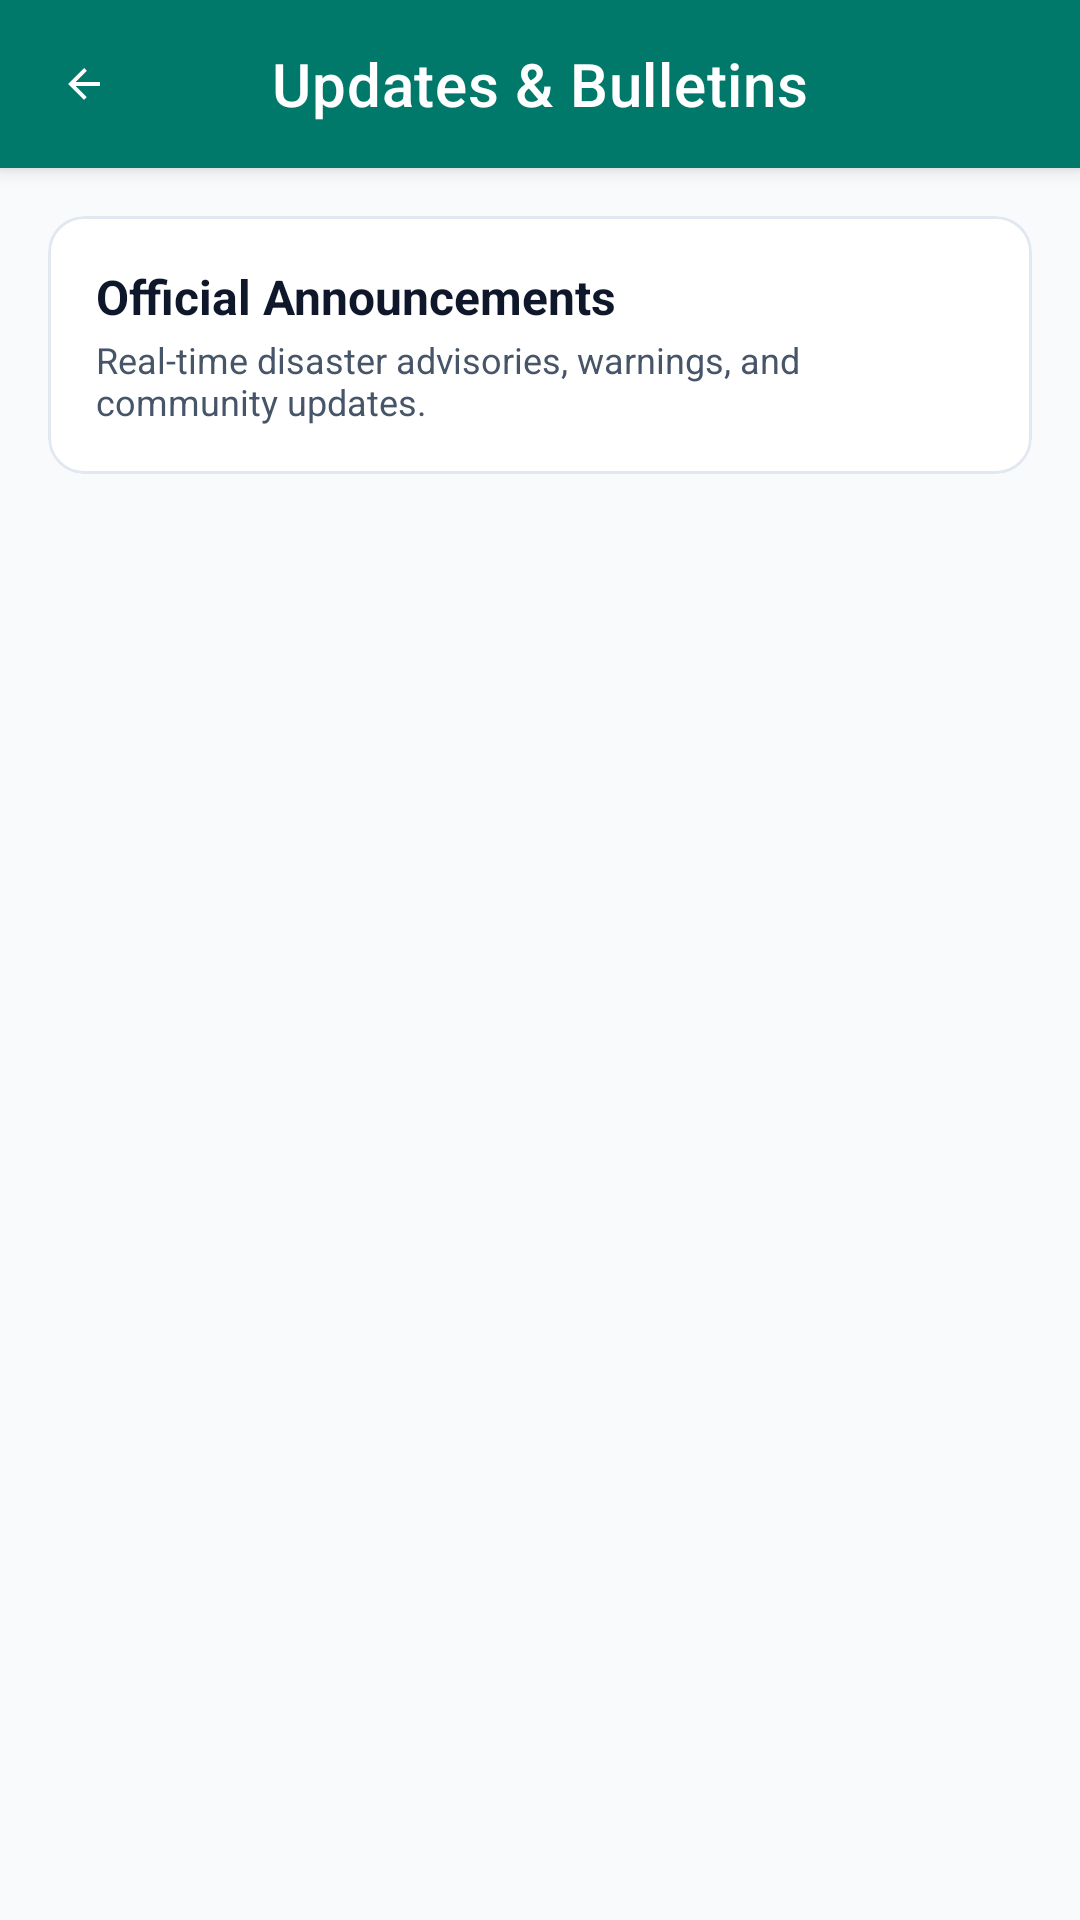

Write the Android layout XML for this screen, with the resource values it uses.
<!-- AndroidManifest.xml: application theme Theme.iPrepare -->
<!-- res/layout/activity_updates.xml -->
<?xml version="1.0" encoding="utf-8"?>
<LinearLayout xmlns:android="http://schemas.android.com/apk/res/android"
    xmlns:app="http://schemas.android.com/apk/res-auto"
    xmlns:tools="http://schemas.android.com/tools"
    android:orientation="vertical"
    android:layout_width="match_parent"
    android:layout_height="match_parent"
    android:background="@color/colorBackground"
    android:fitsSystemWindows="true"
    tools:context=".UpdatesActivity">

    
    <com.google.android.material.appbar.MaterialToolbar
        android:id="@+id/topAppBar"
        android:layout_width="match_parent"
        android:layout_height="?attr/actionBarSize"
        android:background="@color/primary"
        android:elevation="4dp"
        app:navigationIcon="@drawable/ic_arrow_back"
        app:navigationIconTint="@android:color/white"
        app:title="Updates &amp; Bulletins"
        app:titleCentered="true"
        app:titleTextColor="@android:color/white" />

    
    <com.google.android.material.card.MaterialCardView
        android:layout_width="match_parent"
        android:layout_height="wrap_content"
        android:layout_marginHorizontal="@dimen/screen_margin_horizontal"
        android:layout_marginTop="16dp"
        android:layout_marginBottom="8dp"
        app:cardCornerRadius="@dimen/radius_md"
        app:cardElevation="0dp"
        app:strokeWidth="1dp"
        app:strokeColor="@color/border_subtle"
        app:cardBackgroundColor="@color/colorSurface">

        <LinearLayout
            android:layout_width="match_parent"
            android:layout_height="wrap_content"
            android:orientation="vertical"
            android:padding="16dp">

            <TextView
                android:id="@+id/updatesTitle"
                android:layout_width="wrap_content"
                android:layout_height="wrap_content"
                android:text="Official Announcements"
                android:textSize="16sp"
                android:textStyle="bold"
                android:textColor="@color/text_primary" />

            <TextView
                android:layout_width="wrap_content"
                android:layout_height="wrap_content"
                android:text="Real-time disaster advisories, warnings, and community updates."
                android:textSize="12sp"
                android:textColor="@color/text_secondary"
                android:layout_marginTop="2dp" />
        </LinearLayout>
    </com.google.android.material.card.MaterialCardView>

    
    <ProgressBar
        android:id="@+id/progressBar"
        android:layout_width="40dp"
        android:layout_height="40dp"
        android:layout_gravity="center"
        android:layout_marginTop="24dp"
        android:indeterminateTint="@color/primary"
        android:visibility="gone" />

    
    <androidx.recyclerview.widget.RecyclerView
        android:id="@+id/updatesRecyclerView"
        android:layout_width="match_parent"
        android:layout_height="0dp"
        android:layout_weight="1"
        android:paddingHorizontal="@dimen/screen_margin_horizontal"
        android:paddingTop="8dp"
        android:paddingBottom="24dp"
        android:clipToPadding="false"
        android:scrollbars="vertical" />

</LinearLayout>
<!-- resources referenced by this layout -->
<resources>
  <color name="border_subtle">#E2E8F0</color>
  <color name="colorBackground">#F8FAFC</color>
  <color name="colorSurface">#FFFFFF</color>
  <color name="primary">#00796B</color>
  <color name="text_primary">#0F172A</color>
  <color name="text_secondary">#475569</color>
  <dimen name="radius_md">12dp</dimen>
  <dimen name="screen_margin_horizontal">16dp</dimen>
  <!-- drawable ic_arrow_back (drawable) -->
  <vector xmlns:android="http://schemas.android.com/apk/res/android"
      android:width="16dp"
      android:height="16dp"
      android:viewportWidth="24"
      android:viewportHeight="24">
      <path
          android:fillColor="@android:color/white"
          android:pathData="M20,11H7.83l5.59,-5.59L12,4l-8,8 8,8 1.41,-1.41L7.83,13H20v-2z" />
  </vector>
  <style name="Theme.iPrepare" parent="Theme.MaterialComponents.DayNight.NoActionBar">
          
          <item name="colorPrimary">@color/colorPrimary</item>
          <item name="colorPrimaryVariant">@color/colorPrimaryVariant</item>
          <item name="colorOnPrimary">@color/colorOnPrimary</item>
          <item name="colorSecondary">@color/colorSecondary</item>
          <item name="colorSecondaryVariant">@color/colorSecondaryVariant</item>
          <item name="colorOnSecondary">@color/colorOnSecondary</item>
  
          
          <item name="android:statusBarColor">@color/colorPrimaryVariant</item>
          <item name="android:navigationBarColor">@color/colorSurface</item>
          <item name="android:windowBackground">@color/colorBackground</item>
  
          
          <item name="fontFamily">sans-serif</item>
      </style>
  <color name="colorPrimary">#00796B</color>
  <color name="colorPrimaryVariant">#004D40</color>
  <color name="colorOnPrimary">#FFFFFF</color>
  <color name="colorSecondary">#00838F</color>
  <color name="colorSecondaryVariant">#006064</color>
  <color name="colorOnSecondary">#FFFFFF</color>
</resources>
